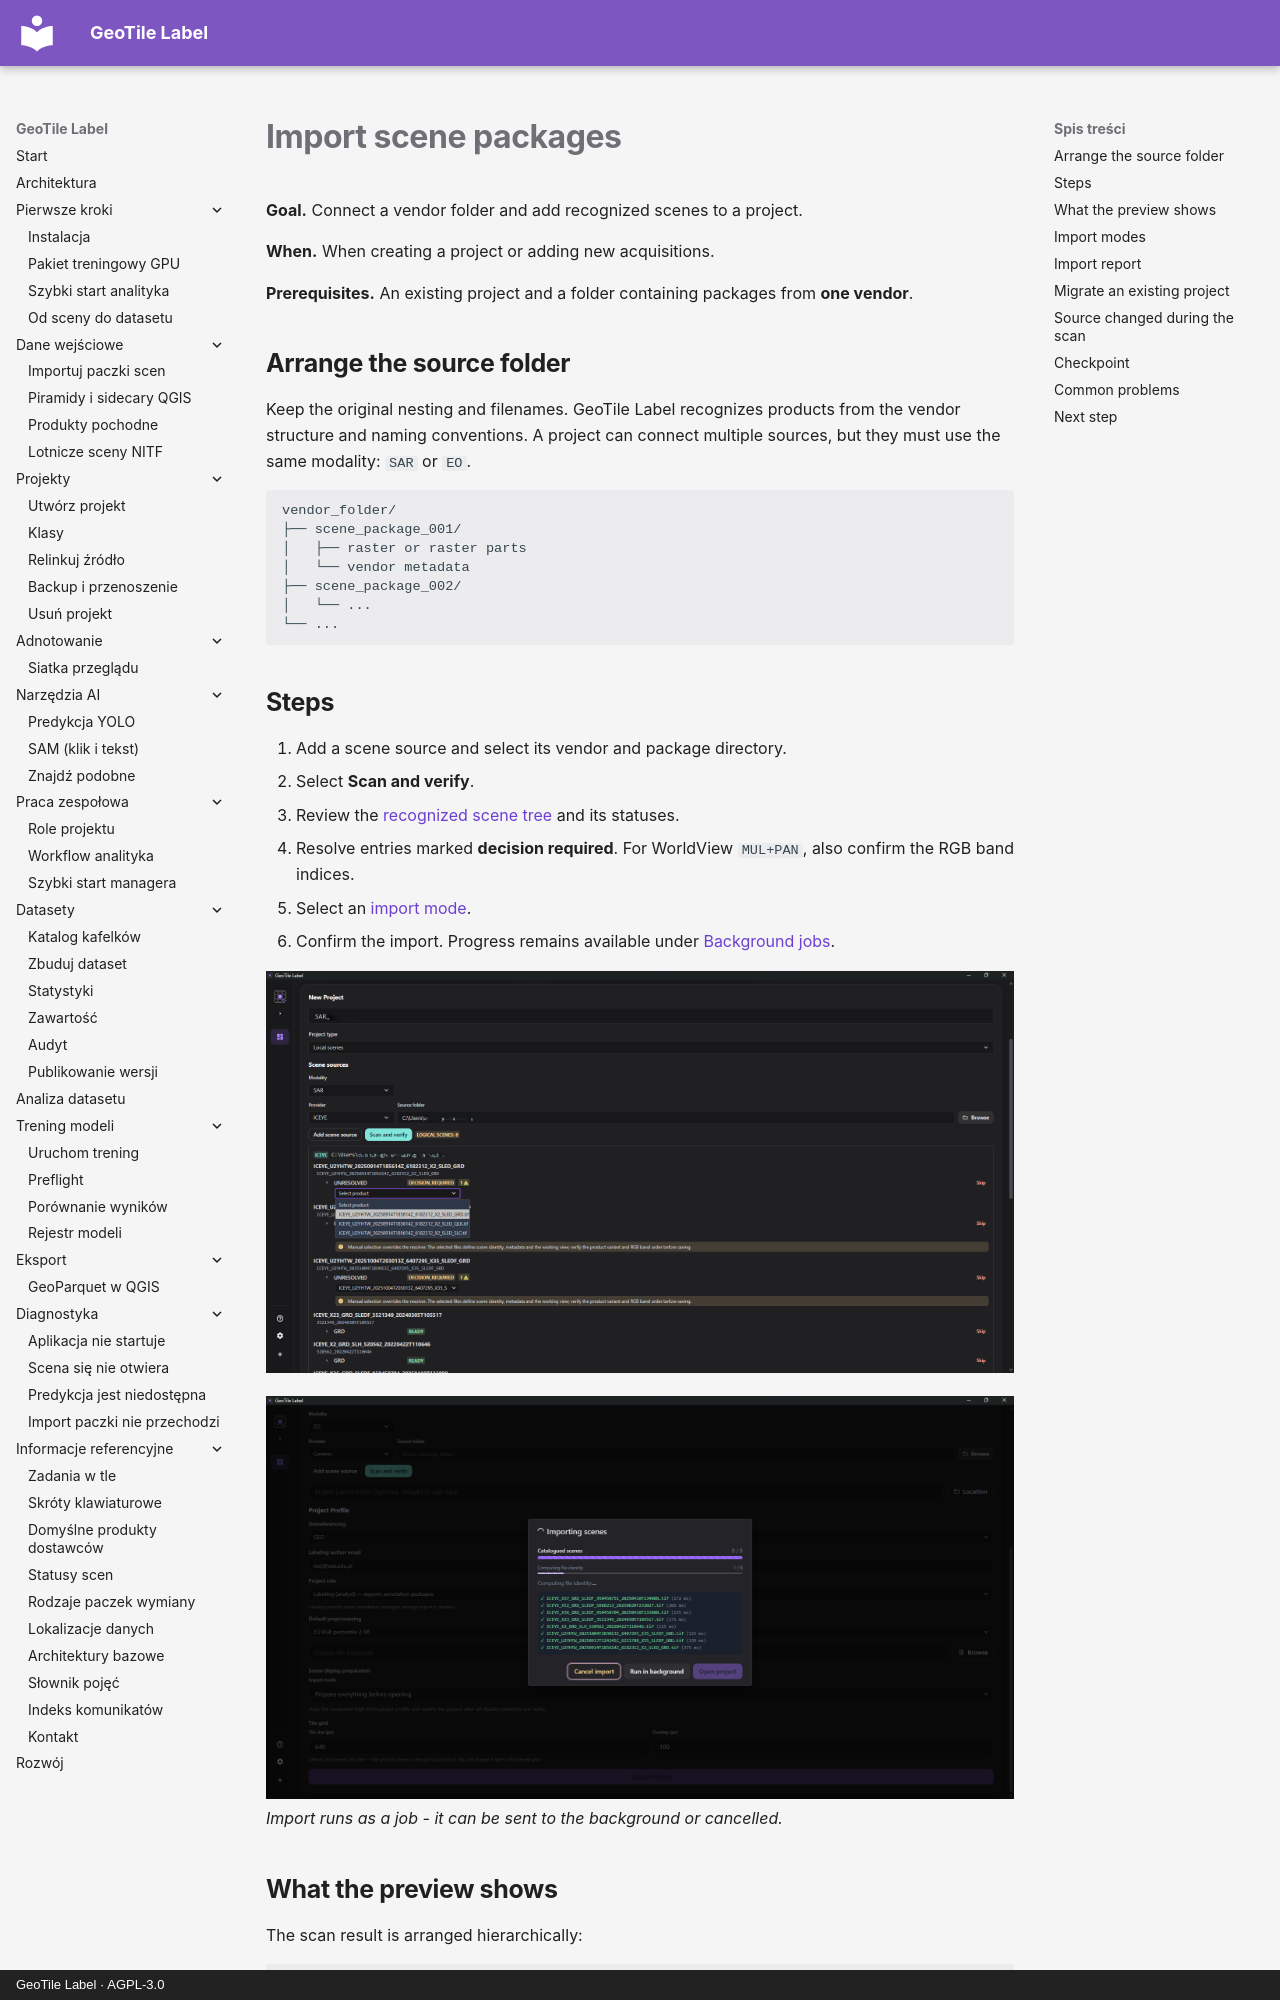

repository: jakubslesinski/geotile-label · page: input-data/importuj-paczki.en.html · generator: mkdocs · copyright: GeoTile Label · AGPL-3.0

# Import scene packages

**Goal.** Connect a vendor folder and add recognized scenes to a project.

**When.** When creating a project or adding new acquisitions.

**Prerequisites.** An existing project and a folder containing packages from **one
vendor**.

## Arrange the source folder

Keep the original nesting and filenames. GeoTile Label recognizes products from the
vendor structure and naming conventions. A project can connect multiple sources, but
they must use the same modality: `SAR` or `EO`.

```text
vendor_folder/
├── scene_package_001/
│   ├── raster or raster parts
│   └── vendor metadata
├── scene_package_002/
│   └── ...
└── ...
```

## Steps

1. Add a scene source and select its vendor and package directory.
2. Select **Scan and verify**.
3. Review the [recognized scene tree](#what-the-preview-shows) and its statuses.
4. Resolve entries marked **decision required**. For WorldView `MUL+PAN`, also confirm
   the RGB band indices.
5. Select an [import mode](#import-modes).
6. Confirm the import. Progress remains available under
   [Background jobs](../reference/zadania-w-tle.md).

![Recognized scenes and statuses before import](../assets/images/import-scene-packages.png)

![The import progress dialog: catalogued scenes and file identity being computed](../assets/images/importing-scenes-progress.png)
*Import runs as a job - it can be sent to the background or cancelled.*

## What the preview shows

The scan result is arranged hierarchically:

```text
Source
└── Delivery
    └── Acquisition
        ├── GRD VV - ready
        ├── GRD VH - ready
        └── MUL 2 + PAN 2 - preparation required
```

This makes it immediately visible which products come from the **same pass** and which
are separate acquisitions inside one folder.

A product row carries only what helps you spot a problem: the product label with
polarization or bands, the status, warning and conflict counts, and completeness -
**only when it is partial**. A complete set of parts needs no attention.

Expanding a row shows the details of that one product: why it was selected
automatically, the file breakdown by role, missing parts, warning texts, the related
archive, and - for products that need preparation - the estimated output size and free
space.

ZIP archives found next to deliveries are listed with their delivery. They are not
scenes and are never imported; their states are described in
[Scene statuses](../reference/statusy-scen.md#entries-that-are-not-scenes).
